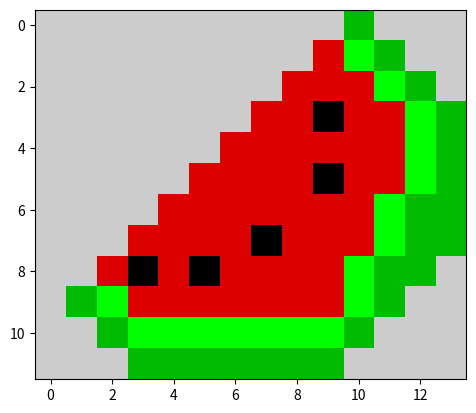

The matplotlib source for this figure:
import matplotlib.pyplot as plt
data=[
     [10,10,10,10,10,10,10,10,10,10,5,10,10,10],
     [10,10,10,10,10,10,10,10,10,9,6,5,10,10],
     [10,10,10,10,10,10,10,10,9,9,9,6,5,10],
     [10,10,10,10,10,10,10,9,9,0,9,9,6,5],
     [10,10,10,10,10,10,9,9,9,9,9,9,6,5],
     [10,10,10,10,10,9,9,9,9,0,9,9,6,5],
     [10,10,10,10,9,9,9,9,9,9,9,6,5,5],
     [10,10,10,9,9,9,9,0,9,9,9,6,5,5],
     [10,10,9,0,9,0,9,9,9,9,6,5,5,10],
     [10,5,6,9,9,9,9,9,9,9,6,5,10,10],
     [10,10,5,6,6,6,6,6,6,6,5,10,10,10],
     [10,10,10,5,5,5,5,5,5,5,10,10,10,10]
     ]
plt.imshow(data,cmap="nipy_spectral")
plt.show()